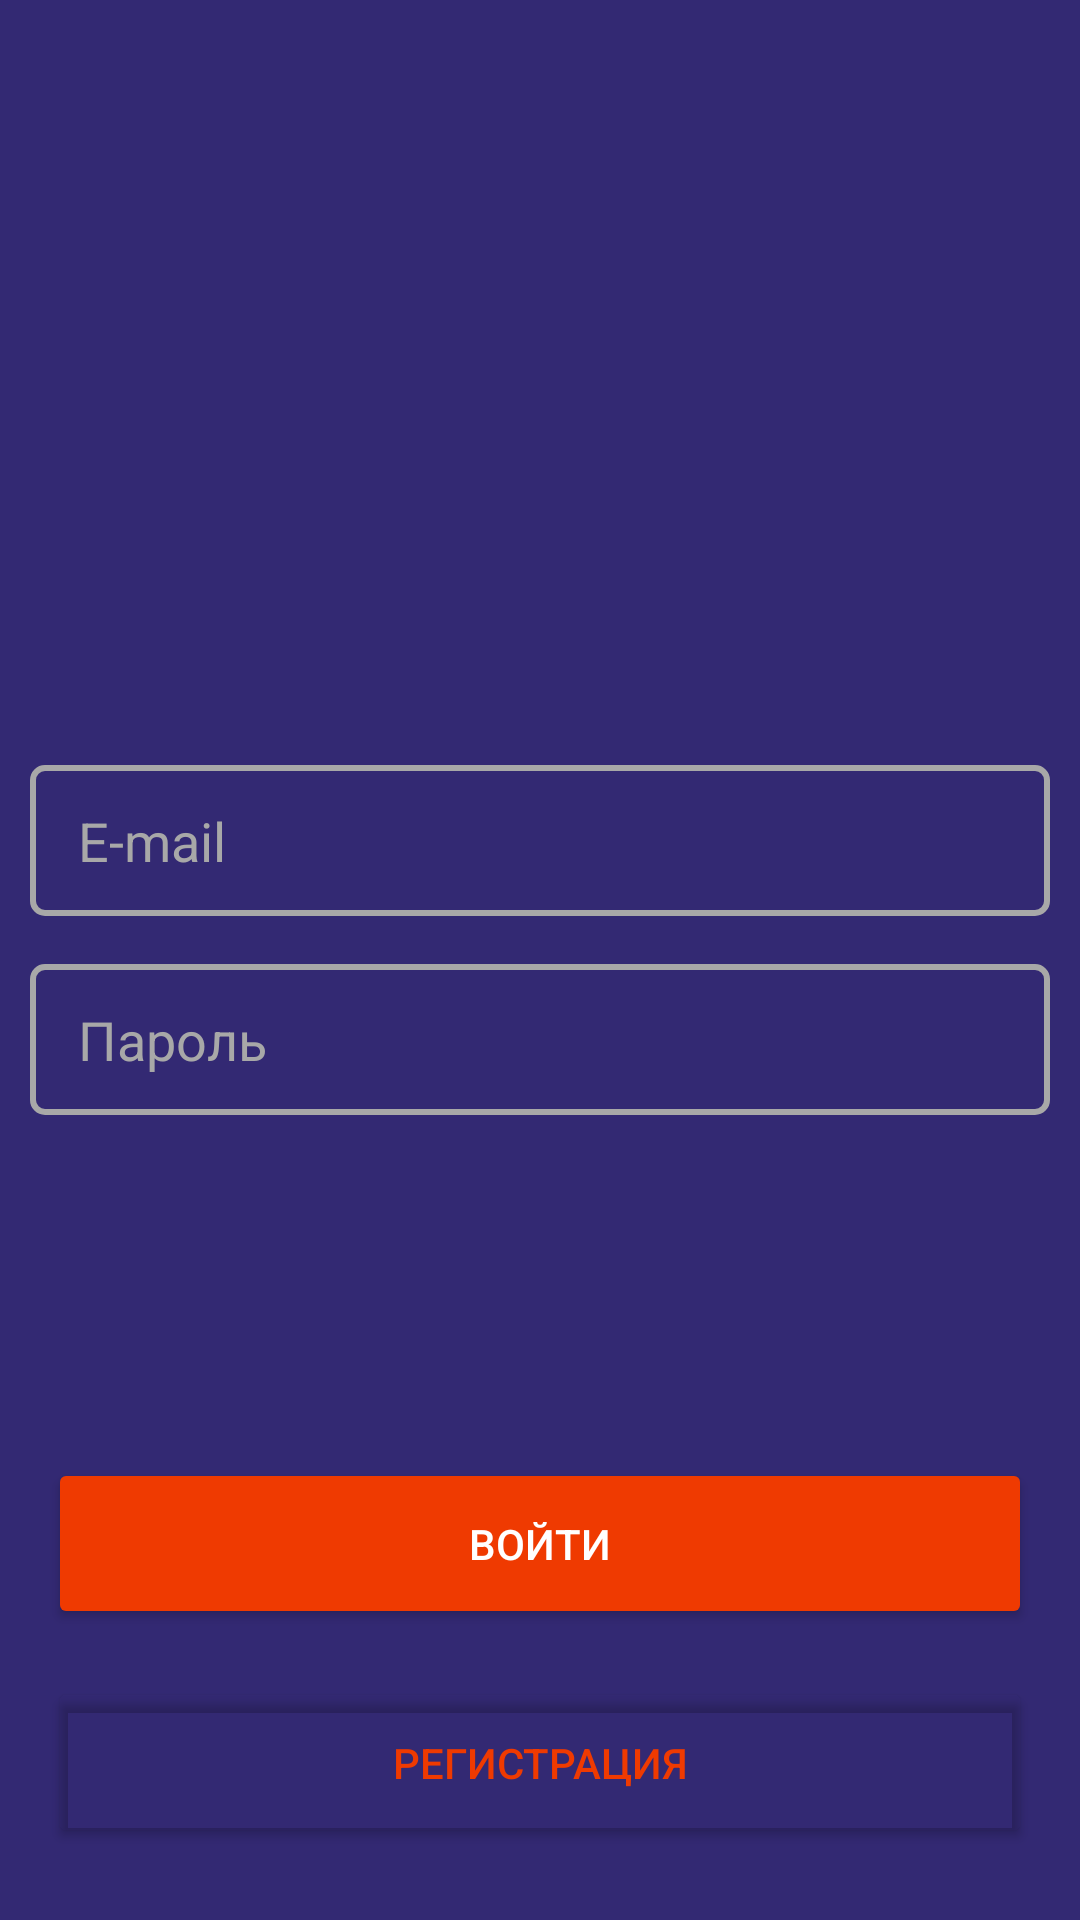

The Android layout XML behind this screen, and the referenced resources:
<!-- AndroidManifest.xml: application theme Theme.WorldCinema -->
<!-- res/layout/activity_sign_in_screen.xml -->
<?xml version="1.0" encoding="utf-8"?>
<androidx.constraintlayout.widget.ConstraintLayout xmlns:android="http://schemas.android.com/apk/res/android"
    xmlns:app="http://schemas.android.com/apk/res-auto"
    xmlns:tools="http://schemas.android.com/tools"
    android:layout_width="match_parent"
    android:layout_height="match_parent"
    android:background="#FF332973"
    tools:context=".SignInScreen">


    <ImageView
        android:id="@+id/imageView"
        android:layout_width="179dp"
        android:layout_height="95dp"
        android:layout_marginTop="72dp"
        app:layout_constraintEnd_toEndOf="parent"
        app:layout_constraintStart_toStartOf="parent"
        app:layout_constraintTop_toTopOf="parent"
        app:srcCompat="@drawable/ic_logo" />
    <ImageView
        android:id="@+id/text"
        android:layout_width="wrap_content"
        android:layout_height="wrap_content"
        android:layout_marginTop="16dp"
        android:text="@string/app_name"
        android:textColor="@color/orange"
        app:layout_constraintEnd_toEndOf="@id/imageView"
        app:layout_constraintStart_toStartOf="@id/imageView"
        app:layout_constraintTop_toBottomOf="@id/imageView"
        app:srcCompat="@drawable/wc_text" />

    <EditText
        android:id="@+id/edt_email"
        style="@style/edtTransparent"
        android:layout_width="match_parent"
        android:layout_height="wrap_content"
        android:layout_marginHorizontal="10dp"
        android:layout_marginTop="72dp"
        android:foregroundGravity="center"
        android:hint="@string/e_mail"
        android:inputType="textPersonName"
        app:layout_constraintTop_toBottomOf="@+id/text"/>

    <EditText
        android:id="@+id/edt_passwd"
        style="@style/edtTransparent"
        android:layout_width="match_parent"
        android:layout_height="wrap_content"
        android:layout_marginHorizontal="10dp"
        android:layout_marginTop="16dp"
        android:hint="@string/password"
        android:inputType="textPassword"
        app:layout_constraintStart_toStartOf="@id/edt_email"
        app:layout_constraintTop_toBottomOf="@id/edt_email"/>


    <Button
        android:id="@+id/btnSignIn"
        style="@style/ButtonOrange"
        android:layout_width="match_parent"
        android:layout_height="57dp"
        android:layout_marginHorizontal="16dp"
        android:layout_marginBottom="16dp"
        android:backgroundTint="@color/orange"
        android:foregroundGravity="center"
        android:text="@string/signin"
        app:layout_constraintBottom_toTopOf="@+id/btnReg"/>
    <Button
        android:id="@+id/btnReg"
        style="@style/buttTransparent"
        android:layout_width="match_parent"
        android:layout_height="57dp"
        android:layout_marginHorizontal="16dp"
        android:layout_marginBottom="24dp"
        android:backgroundTint="#00FFFFFF"
        android:text="@string/regist"
        app:layout_constraintBottom_toBottomOf="parent" />
    
    
</androidx.constraintlayout.widget.ConstraintLayout>
<!-- resources referenced by this layout -->
<resources>
  <color name="orange">#EF3A01</color>
  <string name="app_name">WorldCinema</string>
  <string name="e_mail">E-mail</string>
  <string name="password">Пароль</string>
  <string name="regist">Регистрация</string>
  <string name="signin">Войти</string>
  <style name="ButtonOrange" parent="TextAppearance.AppCompat.Button">
          <item name="android:textColor">@color/white</item>
          
          
          
          <item name="android:textAlignment">center</item>
          <item name="android:backgroundTint">@drawable/button_borders</item>
      </style>
  <style name="buttTransparent" parent="Widget.AppCompat.Button">
          <item name="android:textColor">@color/orange</item>
          
          
          
          <item name="android:textAlignment">center</item>
          <item name="android:backgroundTint">@drawable/text_borders</item>
      </style>
  <style name="edtTransparent" parent="Widget.AppCompat.EditText">
          <item name="android:textColor">@color/orange</item>
          <item name="android:textColorHint">@color/gray</item>
          <item name="android:paddingHorizontal">16dp</item>
          <item name="android:paddingVertical">13dp</item>
          
          
          
          <item name="android:background">@drawable/text_borders</item>
      </style>
  <style name="Theme.WorldCinema" parent="Theme.MaterialComponents.DayNight.NoActionBar">
          
          <item name="colorPrimary">@color/purple_500</item>
          <item name="colorPrimaryVariant">@color/purple_my</item> 
          <item name="colorOnPrimary">@color/white</item>
          
          <item name="colorSecondary">@color/gray</item> 
          <item name="colorSecondaryVariant">@color/teal_700</item>
          <item name="colorOnSecondary">@color/black</item>
          
          <item name="android:statusBarColor" tools:targetApi="l">?attr/colorPrimaryVariant</item>
          
          
          
          <item name="android:windowNoTitle">true</item>
          <item name="android:actionBarStyle">@style/ThemeActionBar</item>
          <item name="android:windowActionBarOverlay">true</item>
      </style>
  <color name="white">#FFFFFFFF</color>
  <!-- drawable button_borders (drawable-v24) -->
  <shape xmlns:android="http://schemas.android.com/apk/res/android" android:shape="rectangle">
      <corners android:radius="4dp" />
      
      
      <solid android:color="@color/orange"></solid>
  </shape>
  <!-- drawable text_borders (drawable-v24) -->
  <shape xmlns:android="http://schemas.android.com/apk/res/android" android:shape="rectangle">
      <stroke android:width="2dp" android:color="@color/gray" />
      <corners android:radius="4dp" />
      
      
      <solid android:color="#0000"></solid>
  </shape>
  <color name="gray">#FFA8A8A8</color>
  <color name="purple_500">#FF6200EE</color>
  <color name="purple_my">#FF332973</color>
  <color name="teal_700">#FF018786</color>
  <color name="black">#FF000000</color>
  <style name="ThemeActionBar" parent="Widget.AppCompat.Light.ActionBar.Solid">
          <item name="android:background">@null</item>
          
          <item name="background">@null</item>
      </style>
</resources>
